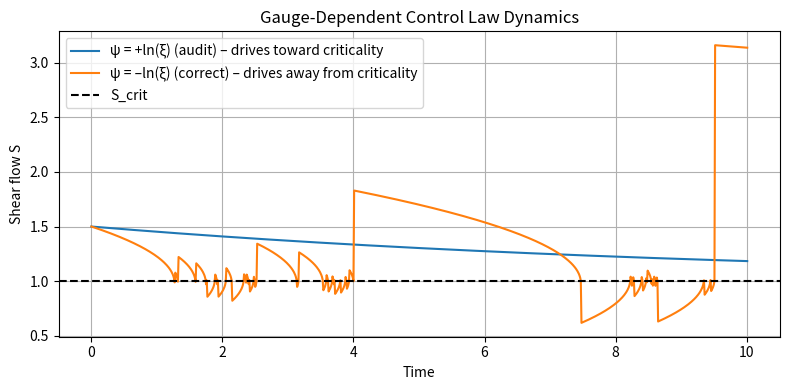

Recreate this plot in Python.
# ---------------------------------------------------------------------------
# OMEGA PROTOCOL - ALL RIGHTS RESERVED
# Copyright (c) 2026 Jacob M. (jake.s.dev1991@gmail.com | 217-799-8720)
# Usage restricted to academic research and review only. No monetization.
# See LICENSE.txt for full terms.
# ---------------------------------------------------------------------------
import numpy as np
import matplotlib.pyplot as plt

# --- PARAMETERS ---
S_crit = 1.0          # critical shear
nu_S   = 0.5          # RG exponent
gamma  = 0.1          # control gain
dt     = 0.01
t_max  = 10.0

# Two possible definitions of psi (gauge choices)
def psi_audit(S):
    """Audit's (incorrect) interpretation: psi = +ln(xi/xi0)"""
    return -nu_S * np.log(np.abs(S - S_crit))   # gives +ln(xi) after scaling

def psi_correct(S):
    """Correct gauge: psi = -ln(xi/xi0)"""
    return nu_S * np.log(np.abs(S - S_crit))

# Control law: dS/dt = -gamma * sign(S-S_crit) * exp(-psi/nu_S)
def dS_dt(S, psi_func):
    return -gamma * np.sign(S - S_crit) * np.exp(-psi_func(S) / nu_S)

def simulate(S0, psi_func):
    t, S = 0.0, S0
    ts, Ss = [t], [S]
    while t < t_max:
        S += dS_dt(S, psi_func) * dt
        t += dt
        ts.append(t); Ss.append(S)
    return np.array(ts), np.array(Ss)

# Start just above critical point (dangerous region)
S0 = S_crit + 0.5

t_audit, S_audit = simulate(S0, psi_audit)      # audit's gauge → destabilising
t_corr,  S_corr  = simulate(S0, psi_correct)    # correct gauge → stabilising

# --- PLOT ---
plt.figure(figsize=(8,4))
plt.plot(t_audit, S_audit, label='ψ = +ln(ξ) (audit) – drives toward criticality')
plt.plot(t_corr,  S_corr,  label='ψ = –ln(ξ) (correct) – drives away from criticality')
plt.axhline(S_crit, color='k', linestyle='--', label='S_crit')
plt.xlabel('Time')
plt.ylabel('Shear flow S')
plt.title('Gauge‑Dependent Control Law Dynamics')
plt.legend()
plt.grid(True)
plt.tight_layout()
plt.show()
